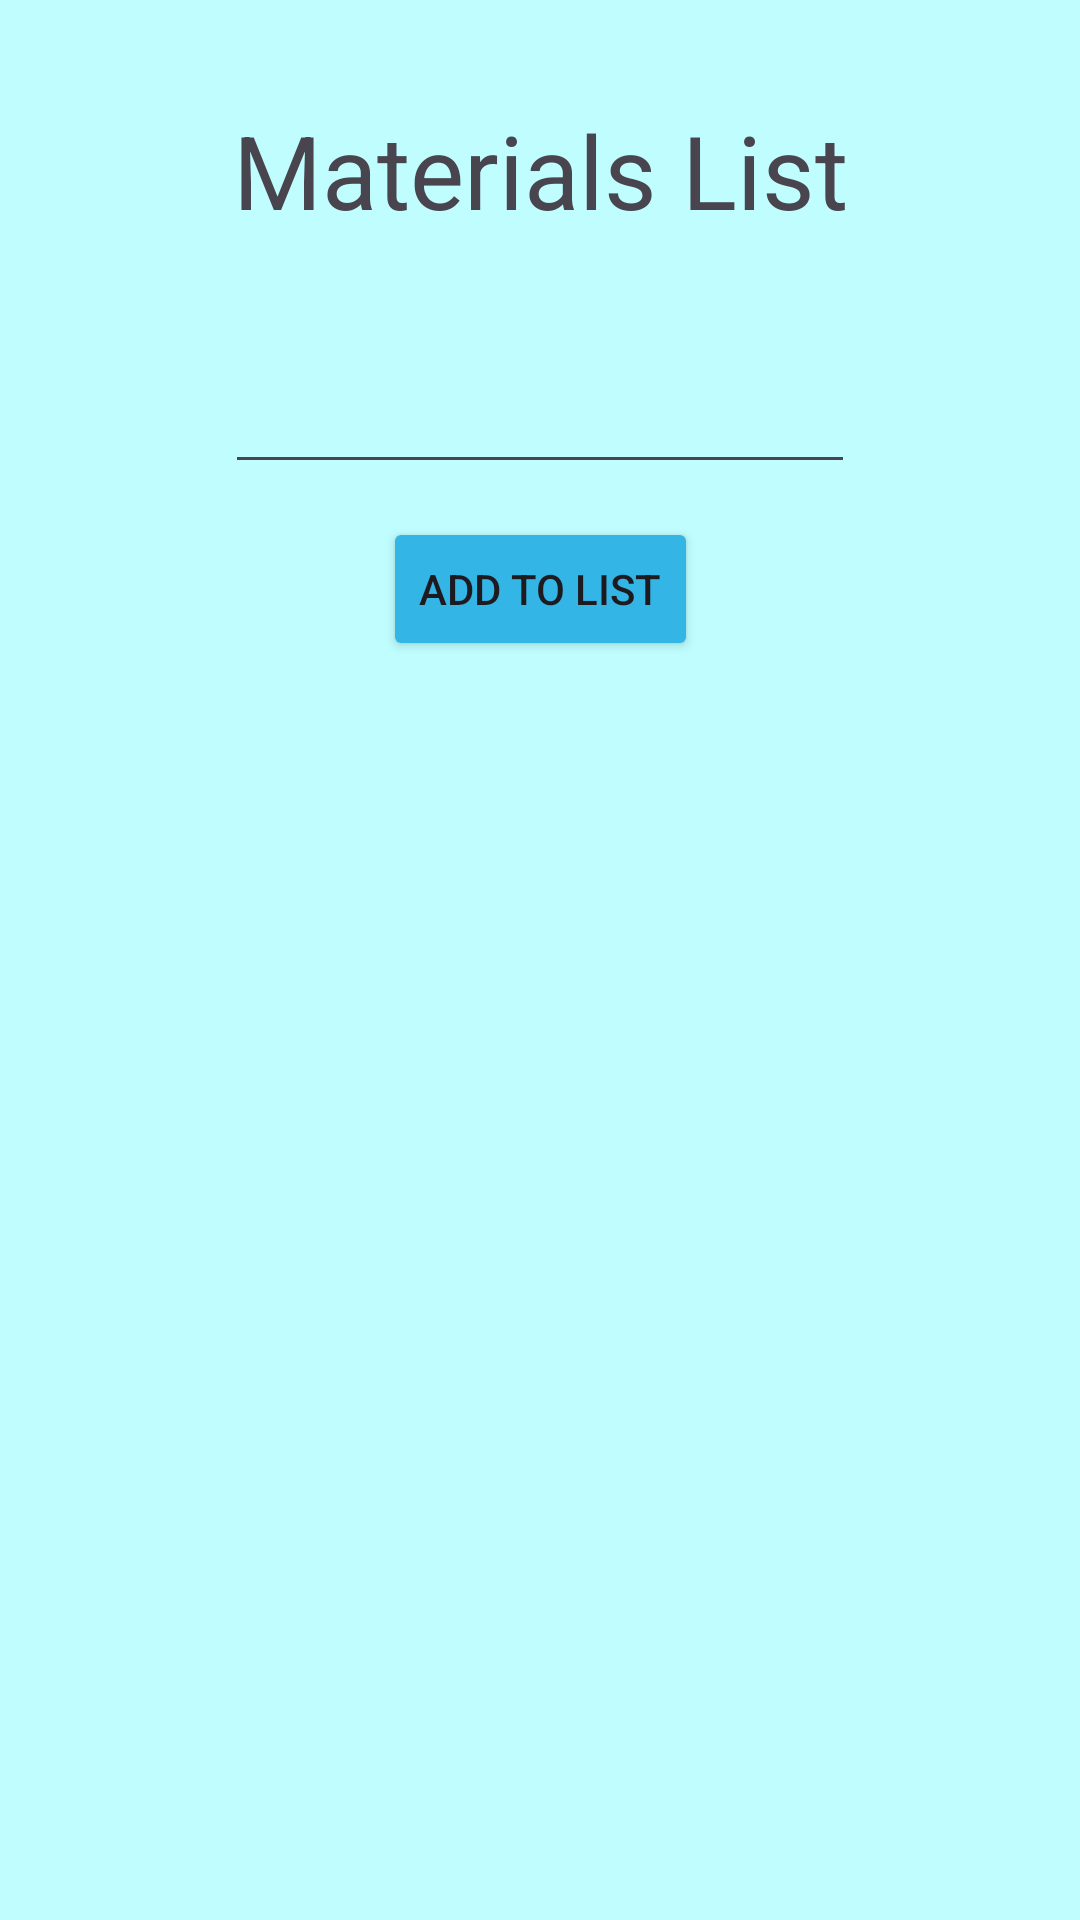

The Android layout XML behind this screen, and the referenced resources:
<!-- AndroidManifest.xml: application theme Theme.HomeRenovationTracker -->
<!-- res/layout/activity_materials.xml -->
<?xml version="1.0" encoding="utf-8"?>
<androidx.constraintlayout.widget.ConstraintLayout xmlns:android="http://schemas.android.com/apk/res/android"
    xmlns:app="http://schemas.android.com/apk/res-auto"
    xmlns:tools="http://schemas.android.com/tools"
    android:layout_width="match_parent"
    android:layout_height="match_parent"
    android:background="#BFFDFF"
    tools:context=".Materials">

    <Button
        android:id="@+id/add_to_list_btn"
        android:layout_width="wrap_content"
        android:layout_height="wrap_content"
        android:layout_marginTop="11dp"
        android:backgroundTint="@android:color/holo_blue_light"
        android:text="@string/add_to_list"
        app:layout_constraintEnd_toEndOf="parent"
        app:layout_constraintHorizontal_bias="0.5"
        app:layout_constraintStart_toStartOf="parent"
        app:layout_constraintTop_toBottomOf="@+id/item_input" />

    <EditText
        android:id="@+id/item_input"
        android:layout_width="wrap_content"
        android:layout_height="wrap_content"
        android:layout_marginTop="120dp"
        android:ems="10"
        android:inputType="text"
        app:layout_constraintEnd_toEndOf="parent"
        app:layout_constraintHorizontal_bias="0.5"
        app:layout_constraintStart_toStartOf="parent"
        app:layout_constraintTop_toTopOf="parent" />

    <TextView
        android:id="@+id/list_output"
        android:layout_width="wrap_content"
        android:layout_height="wrap_content"
        android:layout_marginTop="30dp"
        android:textSize="24sp"
        app:layout_constraintEnd_toEndOf="parent"
        app:layout_constraintHorizontal_bias="0.5"
        app:layout_constraintStart_toStartOf="parent"
        app:layout_constraintTop_toBottomOf="@+id/add_to_list_btn" />

    <TextView
        android:id="@+id/materials_list_header"
        android:layout_width="wrap_content"
        android:layout_height="wrap_content"
        android:layout_marginTop="34dp"
        android:text="@string/materials_list_header"
        android:textAppearance="@style/TextAppearance.AppCompat.Display1"
        app:layout_constraintEnd_toEndOf="parent"
        app:layout_constraintHorizontal_bias="0.5"
        app:layout_constraintStart_toStartOf="parent"
        app:layout_constraintTop_toTopOf="parent" />
</androidx.constraintlayout.widget.ConstraintLayout>
<!-- resources referenced by this layout -->
<resources>
  <string name="add_to_list">Add to List</string>
  <string name="materials_list_header">Materials List</string>
  <style name="Theme.HomeRenovationTracker" parent="Base.Theme.HomeRenovationTracker" />
  <style name="Base.Theme.HomeRenovationTracker" parent="Theme.Material3.DayNight.NoActionBar">
          
          
      </style>
</resources>
